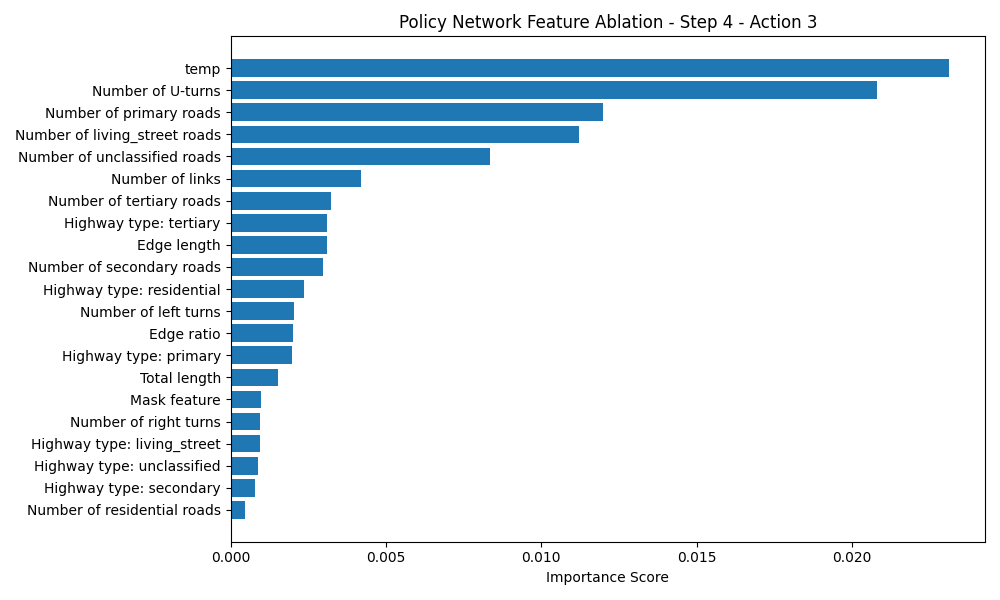

Source data for this figure (header and first rows):
Feature, Importance Score
temp, 0.02312
Number of U-turns, 0.02081
Number of primary roads, 0.01197
Number of living_street roads, 0.0112
Number of unclassified roads, 0.008335
Number of links, 0.004191
Number of tertiary roads, 0.003241
Highway type: tertiary, 0.003098
Edge length, 0.003094
Number of secondary roads, 0.002986
Highway type: residential, 0.002374
Number of left turns, 0.002033
Edge ratio, 0.00201
Highway type: primary, 0.001989
Total length, 0.001536
Mask feature, 0.0009731
Number of right turns, 0.0009568
Highway type: living_street, 0.0009555
Highway type: unclassified, 0.0008834
Highway type: secondary, 0.0007771
Number of residential roads, 0.0004795
